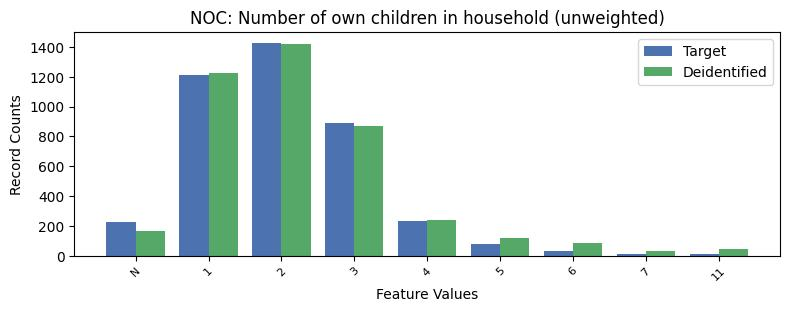

Source data for this figure (header and first rows):
, NOC, count_target, count_deidentified
0, 0, 5155, 5066
1, 2, 1428, 1420
2, 1, 1213, 1228
3, 3, 888, 872
4, 4, 235, 242
5, -1, 226, 167
6, 5, 78, 122
7, 6, 31, 84
8, 11, 13, 42
9, 7, 9, 33
